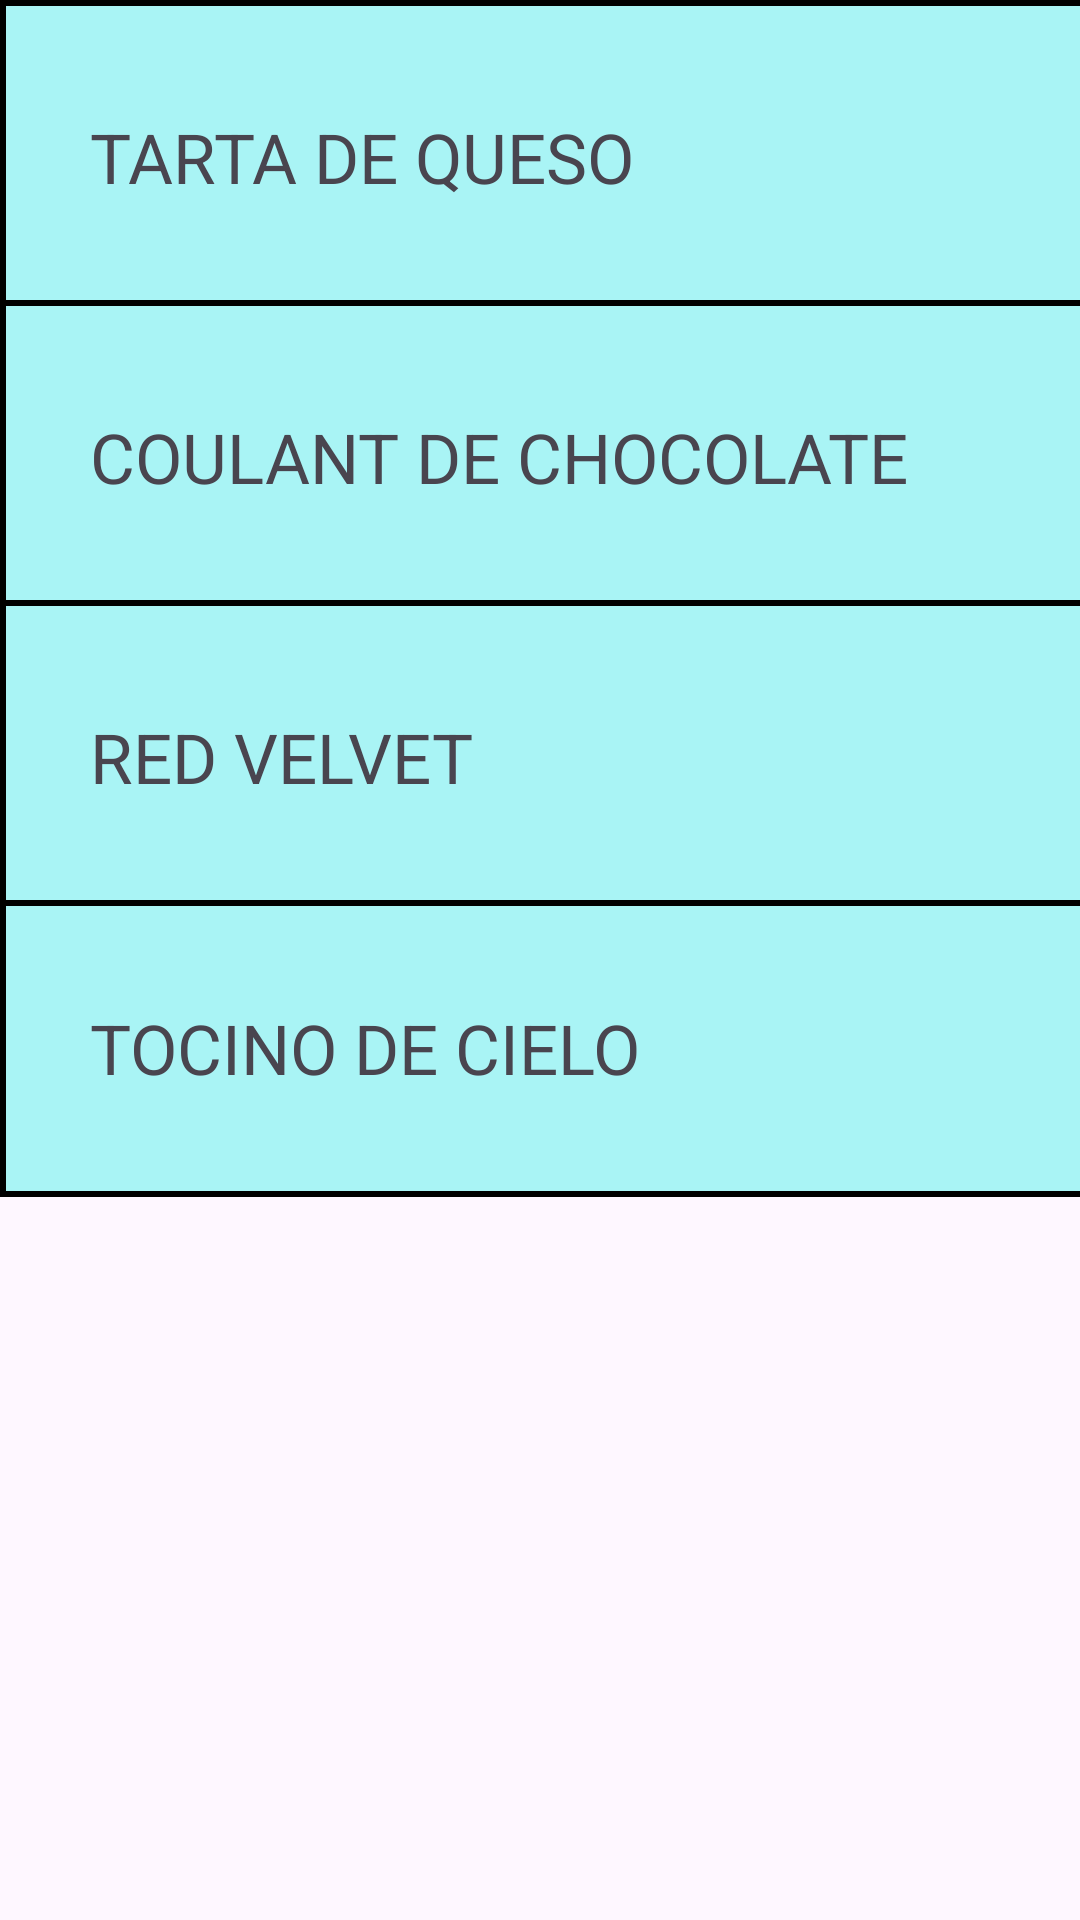

The Android layout XML behind this screen, and the referenced resources:
<!-- AndroidManifest.xml: application theme Theme.ComanderoApp -->
<!-- res/layout/fragment_postres.xml -->
<?xml version="1.0" encoding="utf-8"?>
<FrameLayout xmlns:android="http://schemas.android.com/apk/res/android"
    xmlns:tools="http://schemas.android.com/tools"
    android:layout_width="match_parent"
    android:layout_height="match_parent"
    tools:context=".PostresFragment">

    <FrameLayout
        android:id="@+id/productosContainer"
        android:layout_width="440dp"
        android:layout_height="399dp"
        android:background="@drawable/border">

        <FrameLayout
            android:layout_width="440dp"
            android:layout_height="105dp"
            android:background="@drawable/border"
            >

            <TextView
                android:id="@+id/textView"
                android:layout_width="275dp"
                android:layout_height="match_parent"
                android:layout_marginStart="30dp"
                android:gravity="center_vertical"
                android:text="TARTA DE QUESO"
                android:textSize="23sp" />

            <TextView
                android:id="@+id/textView2"
                android:layout_width="70dp"
                android:layout_height="match_parent"
                android:layout_marginStart="340dp"
                android:gravity="center"
                android:text="+"
                android:textSize="50sp" />
        </FrameLayout>
        <FrameLayout
            android:layout_width="440dp"
            android:layout_height="105dp"
            android:layout_marginTop="100dp"
            android:background="@drawable/border"
            >

            <TextView
                android:id="@+id/textView3"
                android:layout_width="273dp"
                android:layout_height="match_parent"
                android:layout_marginStart="30dp"
                android:gravity="center_vertical"
                android:text="COULANT DE CHOCOLATE"
                android:textSize="23sp" />

            <TextView
                android:id="@+id/textView4"
                android:layout_width="70dp"
                android:layout_height="match_parent"
                android:layout_marginStart="340dp"
                android:gravity="center"
                android:text="+"
                android:textSize="50sp" />
        </FrameLayout>
        <FrameLayout
            android:layout_width="440dp"
            android:layout_height="105dp"
            android:layout_marginTop="200dp"
            android:background="@drawable/border"
            >

            <TextView
                android:id="@+id/textView5"
                android:layout_width="271dp"
                android:layout_height="match_parent"
                android:layout_marginStart="30dp"
                android:gravity="center_vertical"
                android:text="RED VELVET"
                android:textSize="23sp" />

            <TextView
                android:id="@+id/textView6"
                android:layout_width="70dp"
                android:layout_height="match_parent"
                android:layout_marginStart="340dp"
                android:gravity="center"
                android:text="+"
                android:textSize="50sp" />
        </FrameLayout>
        <FrameLayout
            android:layout_width="440dp"
            android:layout_height="99dp"
            android:layout_marginTop="300dp"
            android:background="@drawable/border"
            >

            <TextView
                android:id="@+id/textView7"
                android:layout_width="293dp"
                android:layout_height="match_parent"
                android:layout_marginStart="30dp"
                android:gravity="center_vertical"
                android:text="TOCINO DE CIELO"
                android:textSize="23sp" />

            <TextView
                android:id="@+id/textView8"
                android:layout_width="70dp"
                android:layout_height="match_parent"
                android:layout_marginStart="340dp"
                android:gravity="center"
                android:text="+"
                android:textSize="50sp" />
        </FrameLayout>

    </FrameLayout>

</FrameLayout>
<!-- resources referenced by this layout -->
<resources>
  <!-- drawable border (drawable) -->
  <?xml version="1.0" encoding="utf-8"?>
  <shape xmlns:android="http://schemas.android.com/apk/res/android">
      
      <solid android:color="@color/fondo" /> 
  
      
      <stroke
          android:color="#000000"
          android:width="2dp"/>   
  
      
      <corners android:radius="0dp" /> 
  </shape>
  <style name="Theme.ComanderoApp" parent="Base.Theme.ComanderoApp" />
  <color name="fondo">#a9f4f5</color>
  <style name="Base.Theme.ComanderoApp" parent="Theme.Material3.DayNight.NoActionBar">
          
           <item name="colorPrimary">@color/fondo</item>
      </style>
</resources>
